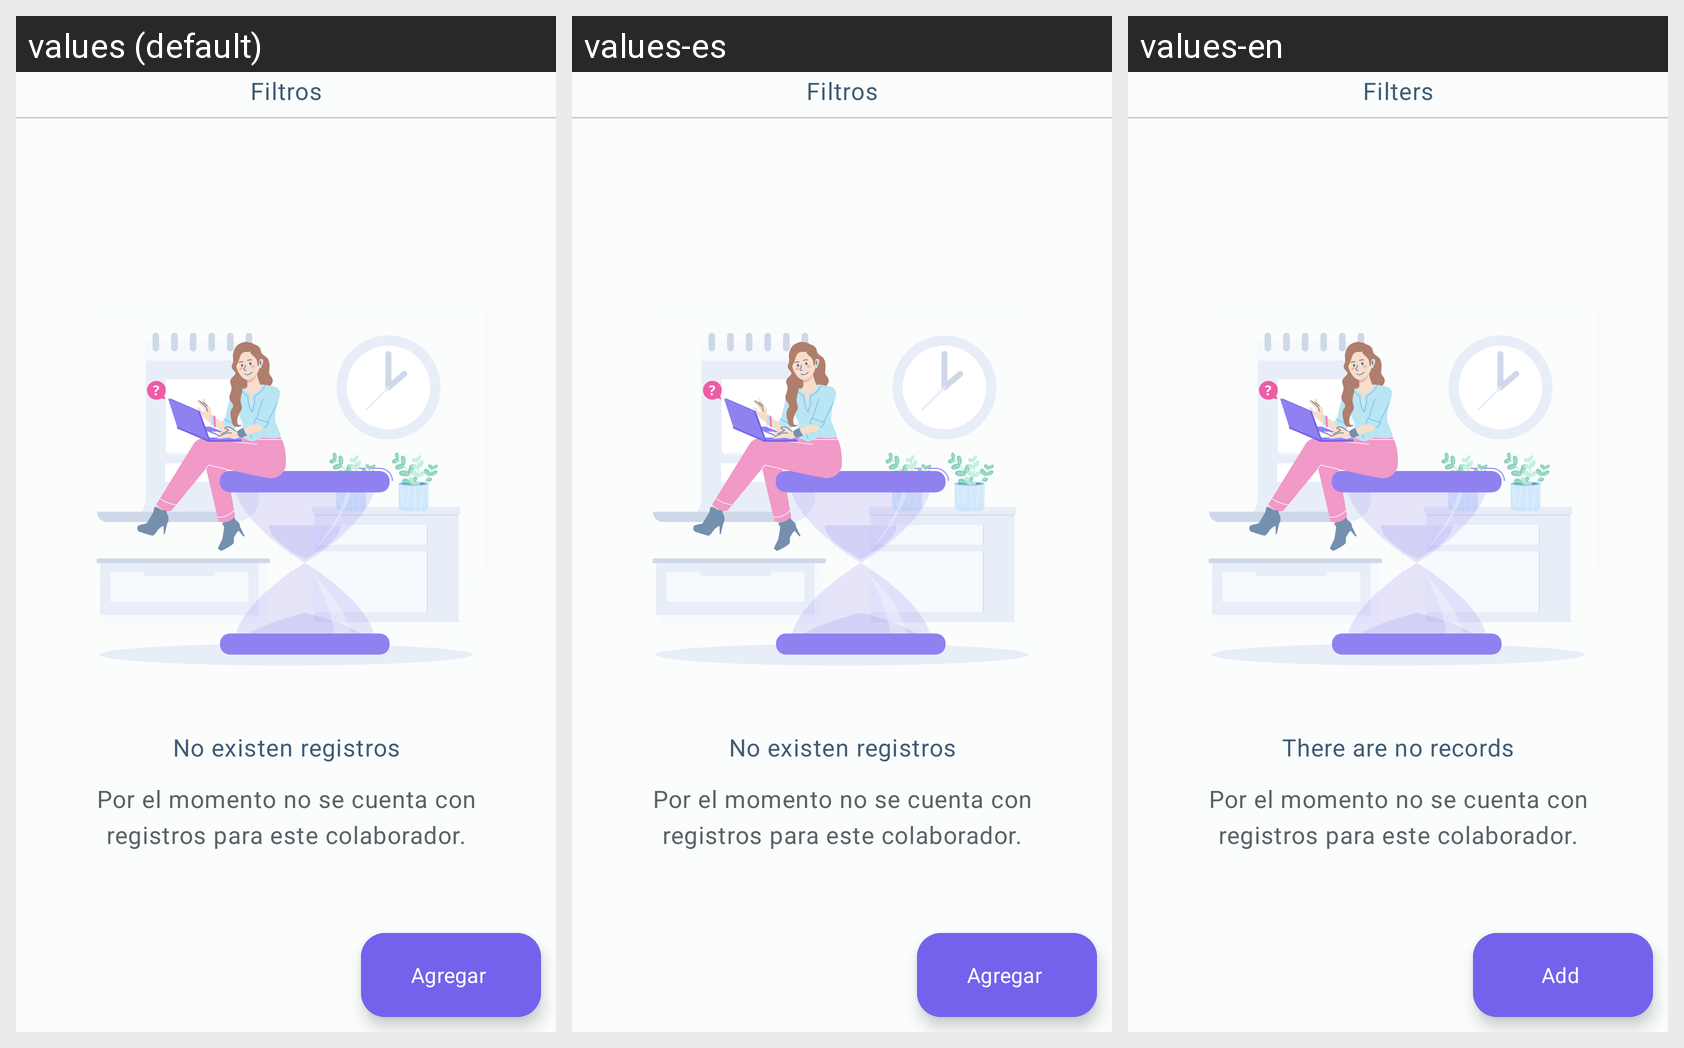

The Android screen above is rendered under several locales of the same app. Produce the string resources it draws, with the default and per-locale values.
Android screen res/layout/fragment_entradas_salidas2.xml rendered under 3 locales, left to right: values (default), values-es, values-en. Device: Nexus 5 (rendered at 1080×1920; each locale shown at half size, 540×960, under a caption strip naming it); theme Theme.HumanRHDapp.
Strings drawn on this screen, with the default value and each locale's value (text and hints the layout hard-codes, and strings that could not be matched under every locale, appear in the picture but are not listed):

filtros
  values: Filtros
  values-es: Filtros
  values-en: Filters

agregar
  values: Agregar
  values-es: Agregar
  values-en: Add

no_existen_registros
  values: No existen registros
  values-es: No existen registros
  values-en: There are no records
